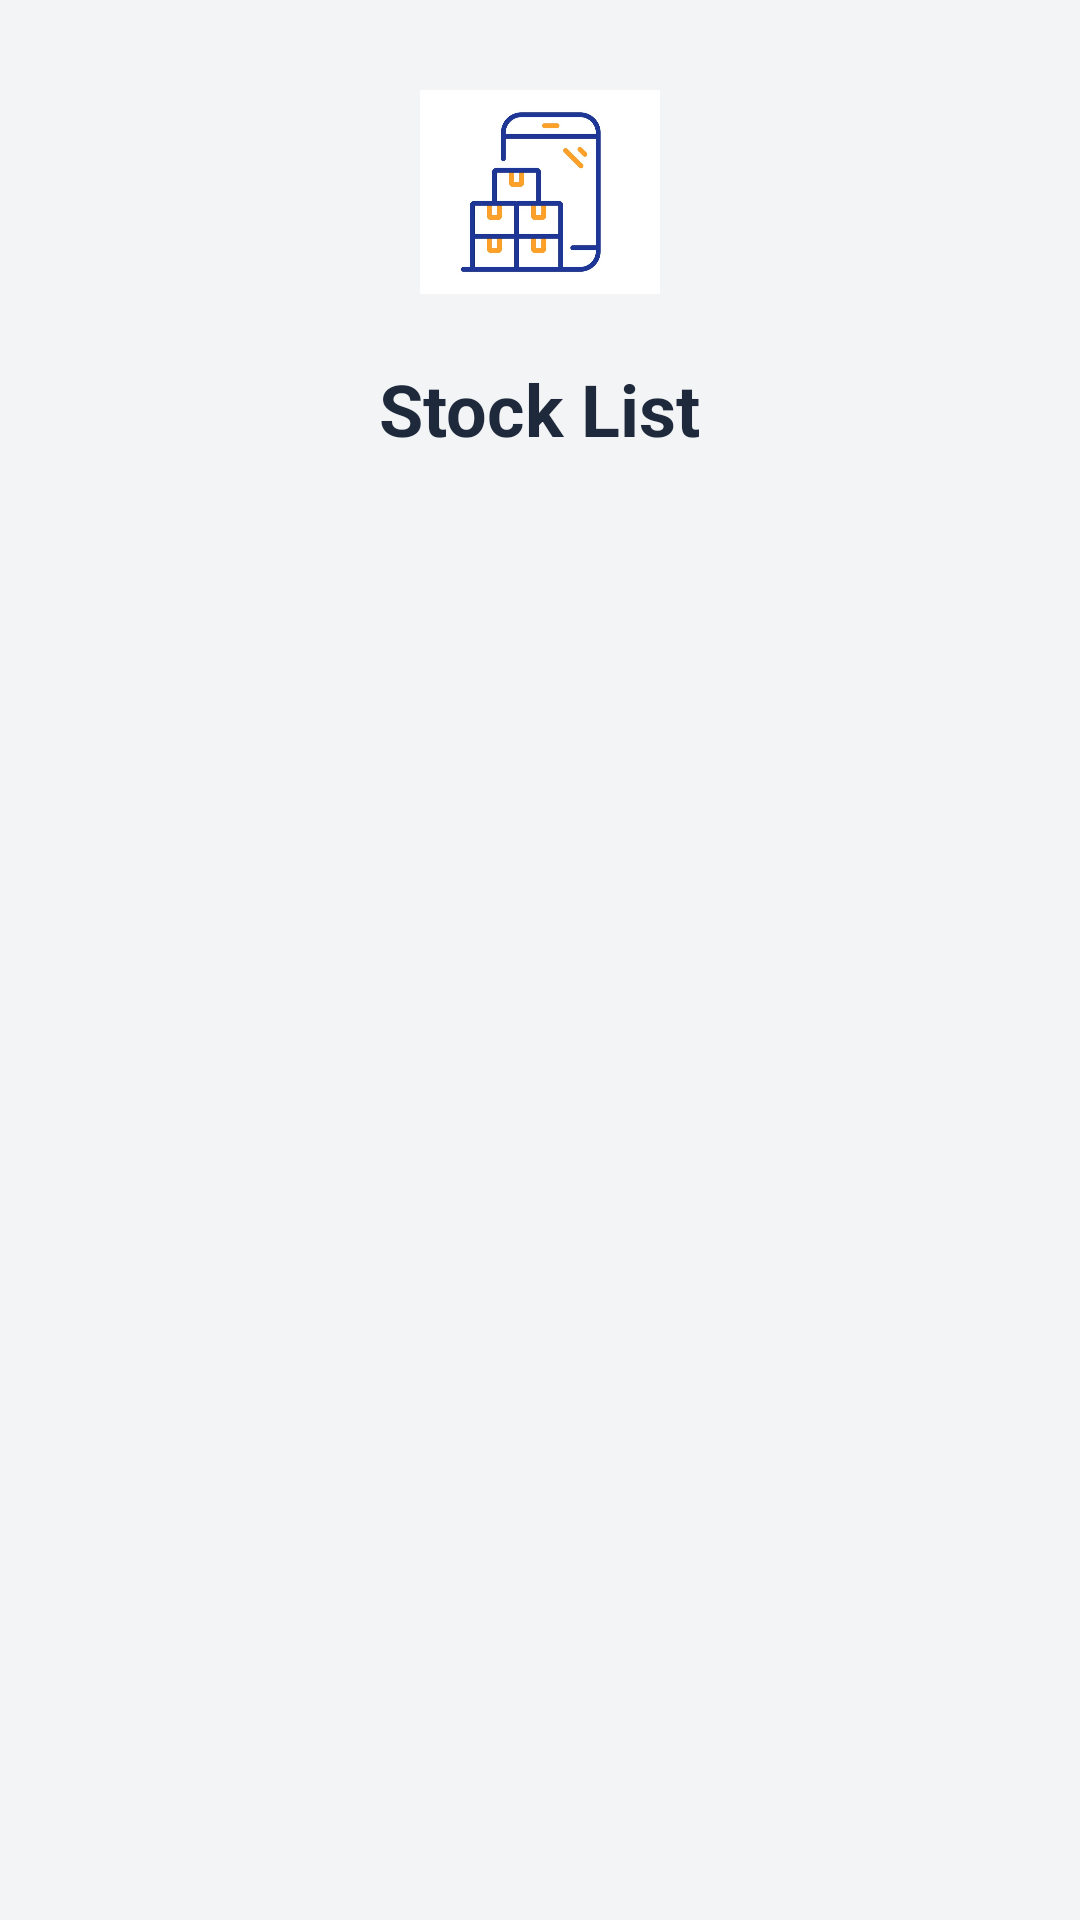

Write the Android layout XML for this screen, with the resource values it uses.
<!-- AndroidManifest.xml: application theme Theme.InventoryManagement -->
<!-- res/layout/activity_view_inventory.xml -->
<?xml version="1.0" encoding="utf-8"?>
<LinearLayout xmlns:android="http://schemas.android.com/apk/res/android"
    android:layout_width="match_parent"
    android:layout_height="match_parent"
    android:orientation="vertical"
    android:padding="24dp"
    android:gravity="center_horizontal"
    android:background="#f3f4f6">

    <ImageView
        android:id="@+id/appIcon"
        android:layout_width="80dp"
        android:layout_height="80dp"
        android:layout_marginBottom="16dp"
        android:src="@drawable/logo"
        android:contentDescription="App Icon" />


    <TextView
        android:layout_width="wrap_content"
        android:layout_height="wrap_content"
        android:text="Stock List"
        android:textSize="24sp"
        android:textStyle="bold"
        android:textColor="#1e293b"
        android:layout_marginBottom="24dp" />

    <ListView
        android:id="@+id/inventoryListView"
        android:layout_width="match_parent"
        android:layout_height="wrap_content"
        android:divider="#d4d4d4"
        android:dividerHeight="1dp" />
</LinearLayout>
<!-- resources referenced by this layout -->
<resources>
  <!-- drawable logo: jpg bitmap (drawable, 43852 bytes) -->
  <style name="Theme.InventoryManagement" parent="Base.Theme.InventoryManagement" />
  <style name="Base.Theme.InventoryManagement" parent="Theme.MaterialComponents.DayNight.DarkActionBar" />
</resources>
